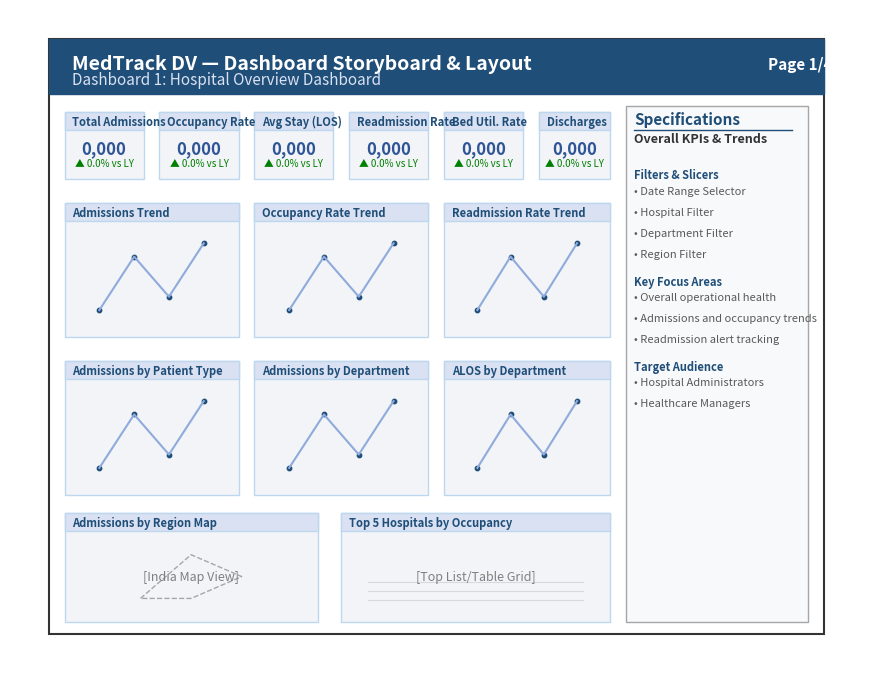
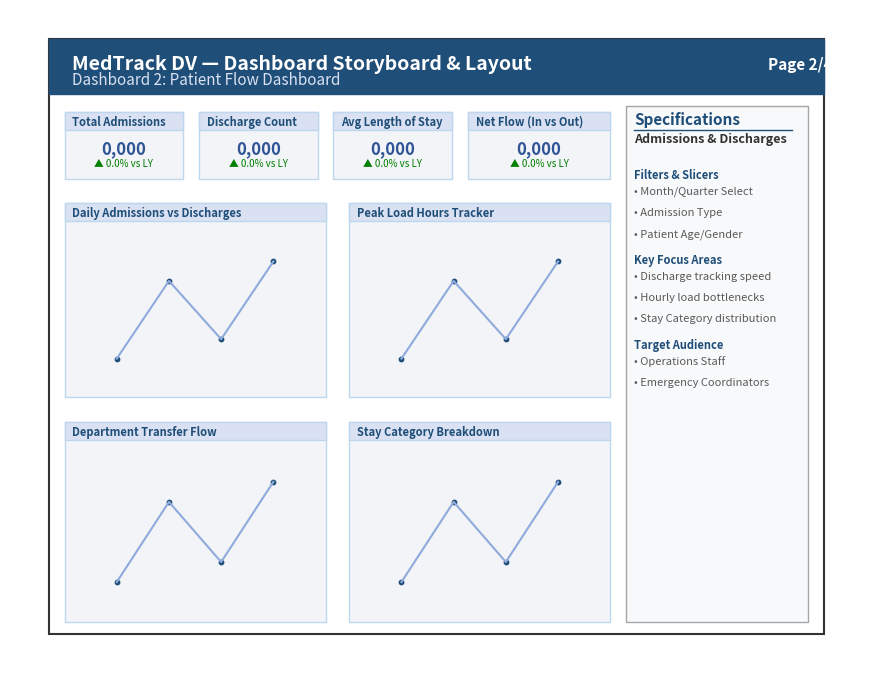
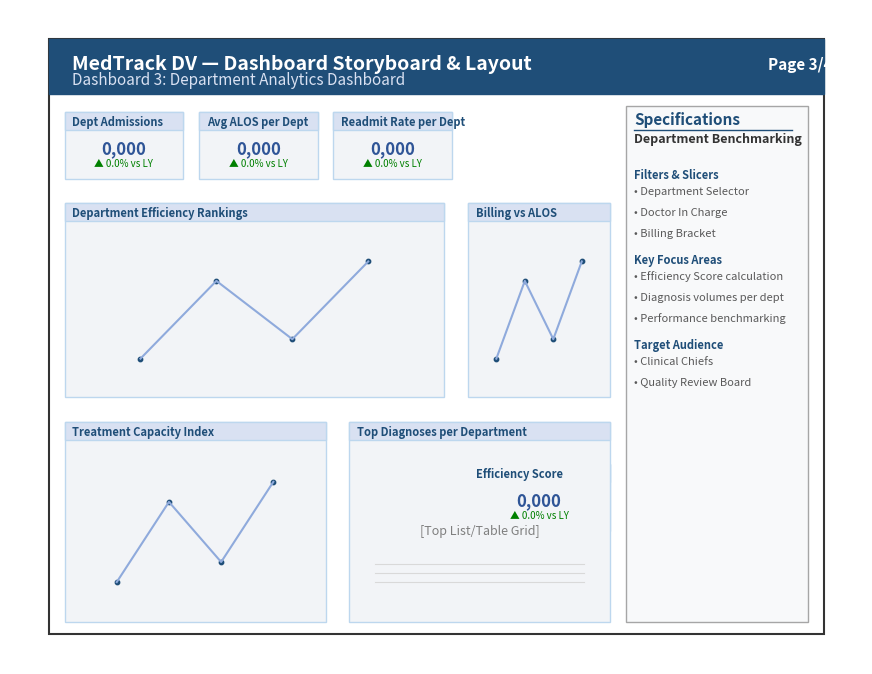
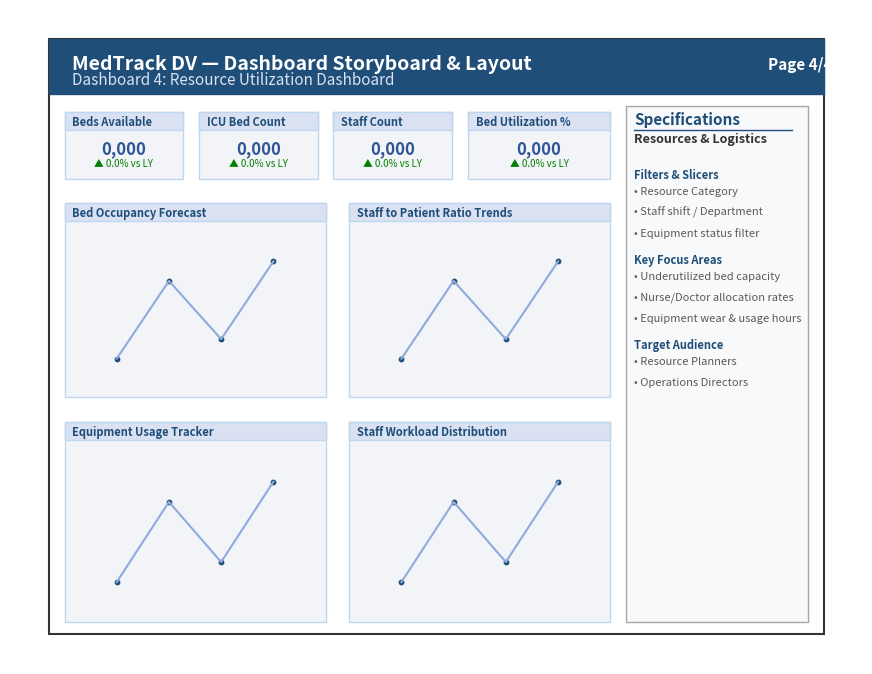

Generate these figures, in order, with matplotlib:
"""Dashboard Storyboard Generation Script (Module 4)

This script programmatically generates a professional, 4-page PDF document 
containing the wireframe layouts and design specifications for the 
four dashboards in the MedTrack_DV Tableau workbook.
"""

import matplotlib.pyplot as plt
from matplotlib.backends.backend_pdf import PdfPages
import matplotlib.patches as patches

# Set non-interactive backend
import matplotlib
matplotlib.use("Agg")

OUTPUT_PDF = "dashboard_storyboard.pdf"

def setup_page(title, page_num):
    fig, ax = plt.subplots(figsize=(11, 8.5), dpi=100)
    ax.axis("off")
    
    # Draw page border
    border = patches.Rectangle((0.01, 0.01), 0.98, 0.98, fill=False, edgecolor="#333333", linewidth=1.5)
    ax.add_patch(border)
    
    # Draw header bar
    header = patches.Rectangle((0.01, 0.90), 0.98, 0.09, fill=True, facecolor="#1F4E78", edgecolor="#1F4E78")
    ax.add_patch(header)
    
    # Header Text
    ax.text(0.04, 0.94, "MedTrack DV — Dashboard Storyboard & Layout", color="white", fontsize=14, fontweight="bold")
    ax.text(0.04, 0.915, f"Dashboard {page_num}: {title}", color="#D9E1F2", fontsize=11, fontstyle="italic")
    ax.text(0.92, 0.94, f"Page {page_num}/4", color="white", fontsize=11, fontweight="bold")
    
    return fig, ax

def add_panel(ax, x, y, w, h, title, content_type="chart", bg_color="#F2F4F7"):
    # Draw panel background
    panel = patches.Rectangle((x, y), w, h, fill=True, facecolor=bg_color, edgecolor="#BDD7EE", linewidth=1)
    ax.add_patch(panel)
    
    # Draw panel header
    p_header = patches.Rectangle((x, y + h - 0.03), w, 0.03, fill=True, facecolor="#D9E1F2", edgecolor="#BDD7EE", linewidth=1)
    ax.add_patch(p_header)
    
    # Panel Title
    ax.text(x + 0.01, y + h - 0.022, title, color="#1F4E78", fontsize=8, fontweight="bold")
    
    # Draw placeholder content
    cx, cy = x + w/2, y + (h - 0.03)/2
    if content_type == "chart":
        ax.plot([x + w*0.2, x + w*0.4, x + w*0.6, x + w*0.8], [y + h*0.2, y + h*0.6, y + h*0.3, y + h*0.7], color="#8FAADC", linewidth=1.5)
        ax.scatter([x + w*0.2, x + w*0.4, x + w*0.6, x + w*0.8], [y + h*0.2, y + h*0.6, y + h*0.3, y + h*0.7], color="#1F4E78", s=10)
    elif content_type == "kpi":
        ax.text(cx, cy + 0.01, "0,000", color="#2F5597", fontsize=12, fontweight="bold", ha="center", va="center")
        ax.text(cx, cy - 0.015, "▲ 0.0% vs LY", color="green", fontsize=7, ha="center", va="center")
    elif content_type == "map":
        ax.text(cx, cy, "[India Map View]", color="#7F7F7F", fontsize=9, ha="center", va="center", style="italic")
        # Draw placeholder map outline
        ax.plot([cx-w*0.2, cx, cx+w*0.2, cx, cx-w*0.2], [cy-h*0.2, cy+h*0.2, cy, cy-h*0.2, cy-h*0.2], color="#A6A6A6", linestyle="--", linewidth=1)
    elif content_type == "table":
        ax.text(cx, cy, "[Top List/Table Grid]", color="#7F7F7F", fontsize=9, ha="center", va="center", style="italic")
        for i in range(3):
            yy = y + h*0.2 + i*0.015
            ax.plot([x+w*0.1, x+w*0.9], [yy, yy], color="#D9D9D9", linewidth=0.8)

def add_sidebar_specs(ax, title, specs):
    # Draw specifications panel container
    container = patches.Rectangle((0.74, 0.03), 0.23, 0.85, fill=True, facecolor="#F8F9FA", edgecolor="#A6A6A6", linewidth=1)
    ax.add_patch(container)
    
    # Specs Header
    ax.text(0.75, 0.85, "Specifications", color="#1F4E78", fontsize=11, fontweight="bold")
    ax.plot([0.75, 0.95], [0.84, 0.84], color="#1F4E78", linewidth=1)
    
    # Subtitle
    ax.text(0.75, 0.82, title, color="#333333", fontsize=9, fontweight="bold")
    
    # List specs
    y_pos = 0.77
    for spec in specs:
        if spec.startswith("- "):
            ax.text(0.75, y_pos, "• " + spec[2:], color="#595959", fontsize=8, wrap=True)
            y_pos -= 0.035
        else:
            y_pos -= 0.01
            ax.text(0.75, y_pos, spec, color="#1F4E78", fontsize=8, fontweight="bold")
            y_pos -= 0.025

def generate_pdf():
    print(f"Generating storyboard PDF at {OUTPUT_PDF}...")
    
    with PdfPages(OUTPUT_PDF) as pdf:
        # -------------------------------------------------------------
        # PAGE 1: Hospital Overview
        # -------------------------------------------------------------
        fig, ax = setup_page("Hospital Overview Dashboard", 1)
        
        # Draw KPI Scorecards (Top)
        add_panel(ax, 0.03, 0.76, 0.10, 0.11, "Total Admissions", "kpi")
        add_panel(ax, 0.15, 0.76, 0.10, 0.11, "Occupancy Rate", "kpi")
        add_panel(ax, 0.27, 0.76, 0.10, 0.11, "Avg Stay (LOS)", "kpi")
        add_panel(ax, 0.39, 0.76, 0.10, 0.11, "Readmission Rate", "kpi")
        add_panel(ax, 0.51, 0.76, 0.10, 0.11, "Bed Util. Rate", "kpi")
        add_panel(ax, 0.63, 0.76, 0.09, 0.11, "Discharges", "kpi")
        
        # Row 2 Panels
        add_panel(ax, 0.03, 0.50, 0.22, 0.22, "Admissions Trend", "chart")
        add_panel(ax, 0.27, 0.50, 0.22, 0.22, "Occupancy Rate Trend", "chart")
        add_panel(ax, 0.51, 0.50, 0.21, 0.22, "Readmission Rate Trend", "chart")
        
        # Row 3 Panels
        add_panel(ax, 0.03, 0.24, 0.22, 0.22, "Admissions by Patient Type", "chart")
        add_panel(ax, 0.27, 0.24, 0.22, 0.22, "Admissions by Department", "chart")
        add_panel(ax, 0.51, 0.24, 0.21, 0.22, "ALOS by Department", "chart")
        
        # Row 4 Panels
        add_panel(ax, 0.03, 0.03, 0.32, 0.18, "Admissions by Region Map", "map")
        add_panel(ax, 0.38, 0.03, 0.34, 0.18, "Top 5 Hospitals by Occupancy", "table")
        
        # Sidebar specs
        specs_p1 = [
            "Filters & Slicers",
            "- Date Range Selector",
            "- Hospital Filter",
            "- Department Filter",
            "- Region Filter",
            "Key Focus Areas",
            "- Overall operational health",
            "- Admissions and occupancy trends",
            "- Readmission alert tracking",
            "Target Audience",
            "- Hospital Administrators",
            "- Healthcare Managers"
        ]
        add_sidebar_specs(ax, "Overall KPIs & Trends", specs_p1)
        
        pdf.savefig(fig)
        plt.close(fig)

        # -------------------------------------------------------------
        # PAGE 2: Patient Flow
        # -------------------------------------------------------------
        fig, ax = setup_page("Patient Flow Dashboard", 2)
        
        # Top KPI bar
        add_panel(ax, 0.03, 0.76, 0.15, 0.11, "Total Admissions", "kpi")
        add_panel(ax, 0.20, 0.76, 0.15, 0.11, "Discharge Count", "kpi")
        add_panel(ax, 0.37, 0.76, 0.15, 0.11, "Avg Length of Stay", "kpi")
        add_panel(ax, 0.54, 0.76, 0.18, 0.11, "Net Flow (In vs Out)", "kpi")
        
        # Main charts
        add_panel(ax, 0.03, 0.40, 0.33, 0.32, "Daily Admissions vs Discharges", "chart")
        add_panel(ax, 0.39, 0.40, 0.33, 0.32, "Peak Load Hours Tracker", "chart")
        
        add_panel(ax, 0.03, 0.03, 0.33, 0.33, "Department Transfer Flow", "chart")
        add_panel(ax, 0.39, 0.03, 0.33, 0.33, "Stay Category Breakdown", "chart")
        
        # Sidebar specs
        specs_p2 = [
            "Filters & Slicers",
            "- Month/Quarter Select",
            "- Admission Type",
            "- Patient Age/Gender",
            "Key Focus Areas",
            "- Discharge tracking speed",
            "- Hourly load bottlenecks",
            "- Stay Category distribution",
            "Target Audience",
            "- Operations Staff",
            "- Emergency Coordinators"
        ]
        add_sidebar_specs(ax, "Admissions & Discharges", specs_p2)
        
        pdf.savefig(fig)
        plt.close(fig)

        # -------------------------------------------------------------
        # PAGE 3: Department Analytics
        # -------------------------------------------------------------
        fig, ax = setup_page("Department Analytics Dashboard", 3)
        
        # Top KPI bar
        add_panel(ax, 0.03, 0.76, 0.15, 0.11, "Dept Admissions", "kpi")
        add_panel(ax, 0.20, 0.76, 0.15, 0.11, "Avg ALOS per Dept", "kpi")
        add_panel(ax, 0.37, 0.76, 0.15, 0.11, "Readmit Rate per Dept", "kpi")
        add_panel(ax, 0.54, 0.18, 0.18, 0.11, "Efficiency Score", "kpi")
        
        # Layout panels
        add_panel(ax, 0.03, 0.40, 0.48, 0.32, "Department Efficiency Rankings", "chart")
        add_panel(ax, 0.54, 0.40, 0.18, 0.32, "Billing vs ALOS", "chart")
        
        add_panel(ax, 0.03, 0.03, 0.33, 0.33, "Treatment Capacity Index", "chart")
        add_panel(ax, 0.39, 0.03, 0.33, 0.33, "Top Diagnoses per Department", "table")
        
        # Sidebar specs
        specs_p3 = [
            "Filters & Slicers",
            "- Department Selector",
            "- Doctor In Charge",
            "- Billing Bracket",
            "Key Focus Areas",
            "- Efficiency Score calculation",
            "- Diagnosis volumes per dept",
            "- Performance benchmarking",
            "Target Audience",
            "- Clinical Chiefs",
            "- Quality Review Board"
        ]
        add_sidebar_specs(ax, "Department Benchmarking", specs_p3)
        
        pdf.savefig(fig)
        plt.close(fig)

        # -------------------------------------------------------------
        # PAGE 4: Resource Utilization
        # -------------------------------------------------------------
        fig, ax = setup_page("Resource Utilization Dashboard", 4)
        
        # Top KPI bar
        add_panel(ax, 0.03, 0.76, 0.15, 0.11, "Beds Available", "kpi")
        add_panel(ax, 0.20, 0.76, 0.15, 0.11, "ICU Bed Count", "kpi")
        add_panel(ax, 0.37, 0.76, 0.15, 0.11, "Staff Count", "kpi")
        add_panel(ax, 0.54, 0.76, 0.18, 0.11, "Bed Utilization %", "kpi")
        
        # Main charts
        add_panel(ax, 0.03, 0.40, 0.33, 0.32, "Bed Occupancy Forecast", "chart")
        add_panel(ax, 0.39, 0.40, 0.33, 0.32, "Staff to Patient Ratio Trends", "chart")
        
        add_panel(ax, 0.03, 0.03, 0.33, 0.33, "Equipment Usage Tracker", "chart")
        add_panel(ax, 0.39, 0.03, 0.33, 0.33, "Staff Workload Distribution", "chart")
        
        # Sidebar specs
        specs_p4 = [
            "Filters & Slicers",
            "- Resource Category",
            "- Staff shift / Department",
            "- Equipment status filter",
            "Key Focus Areas",
            "- Underutilized bed capacity",
            "- Nurse/Doctor allocation rates",
            "- Equipment wear & usage hours",
            "Target Audience",
            "- Resource Planners",
            "- Operations Directors"
        ]
        add_sidebar_specs(ax, "Resources & Logistics", specs_p4)
        
        pdf.savefig(fig)
        plt.close(fig)
        
    print(f"PDF successfully generated: {OUTPUT_PDF}")

if __name__ == "__main__":
    generate_pdf()
